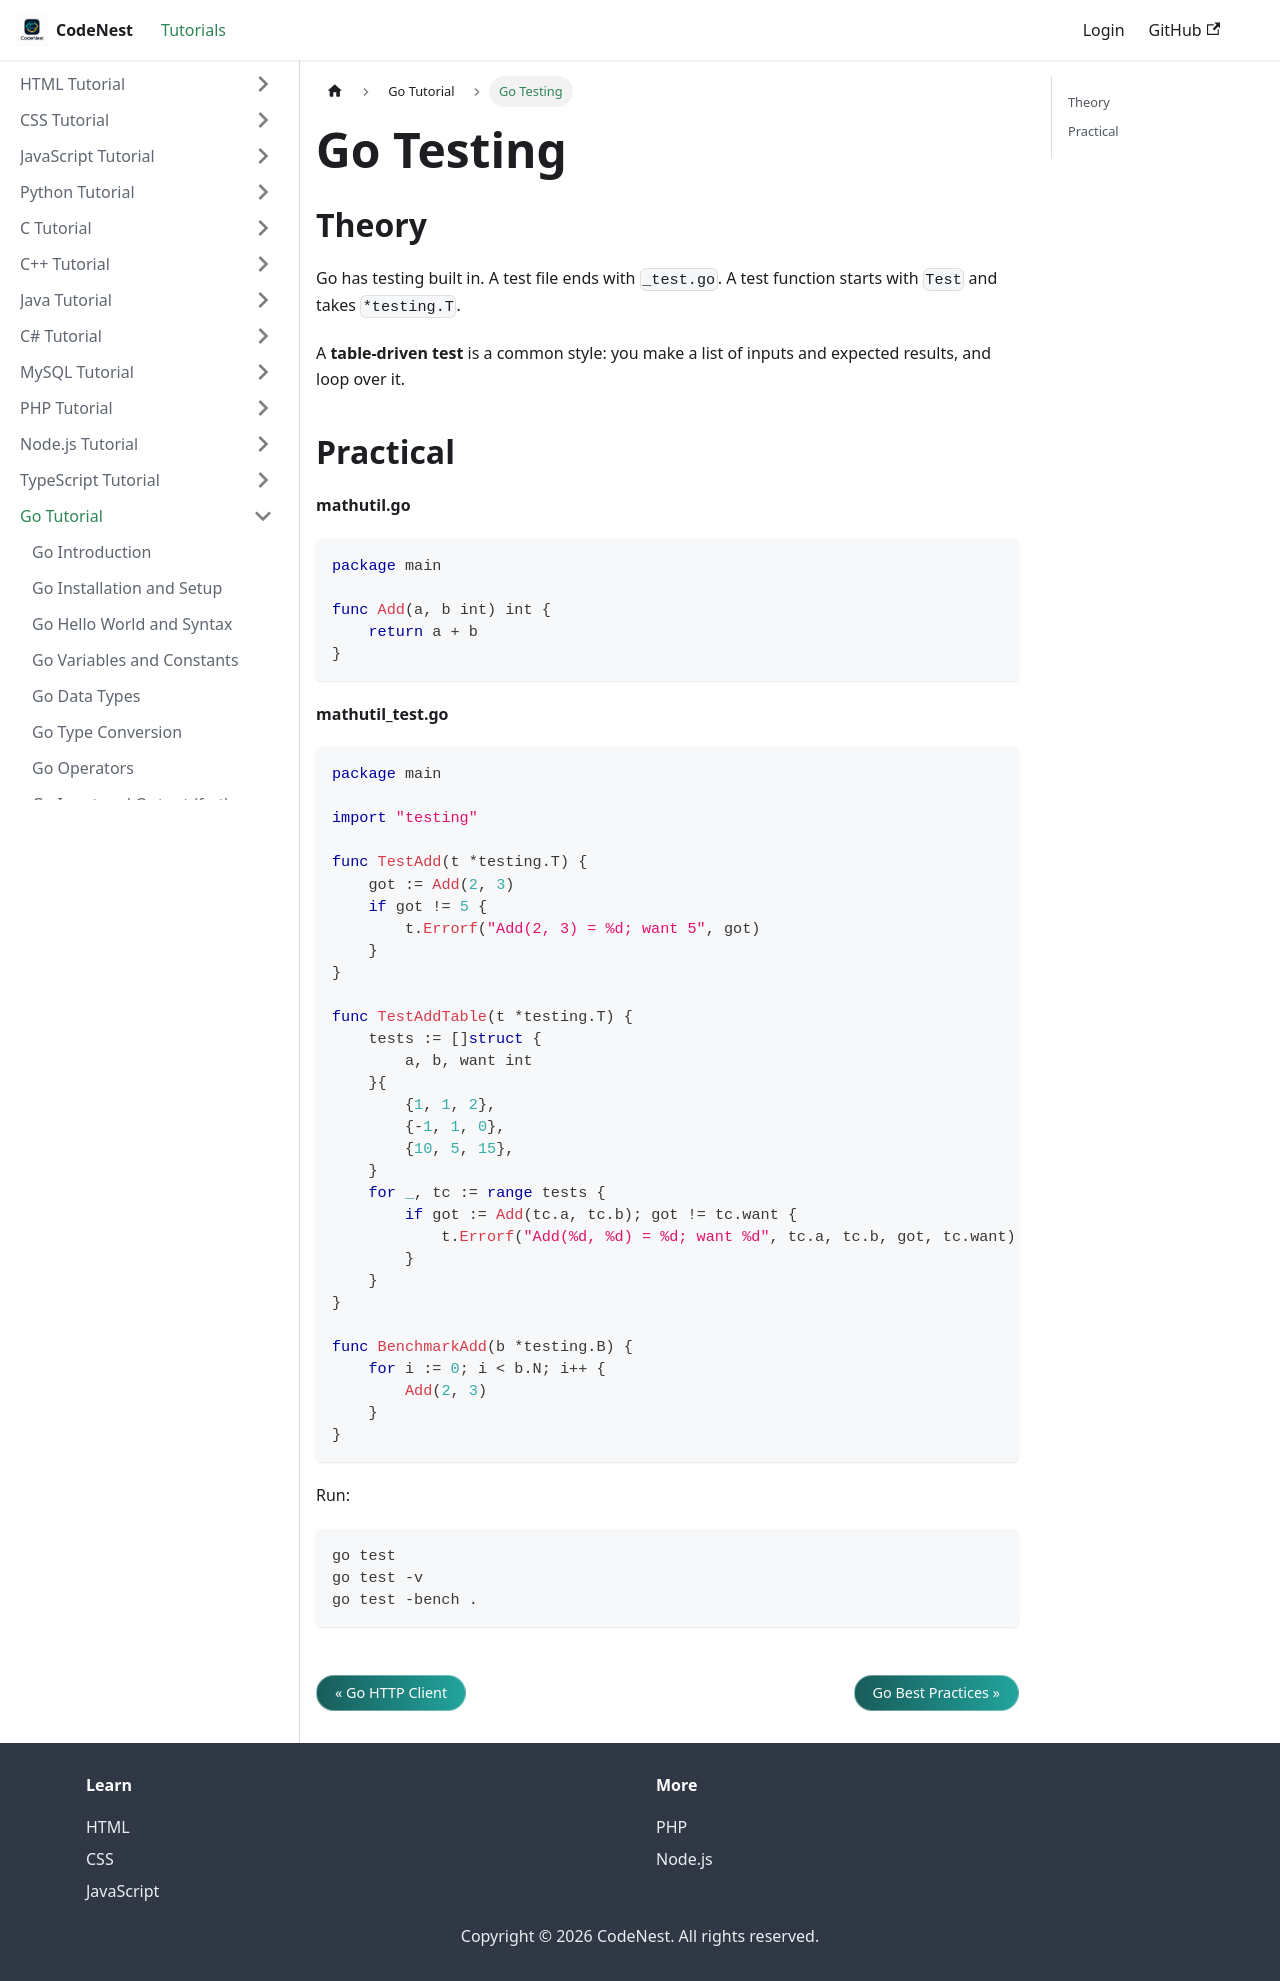

repository: adnankhan112/codenest · page: docs/go/testing.html · generator: docusaurus

---
title: "Go Testing"
sidebar_position: 35
---

# Go Testing

## Theory

Go has testing built in. A test file ends with `_test.go`. A test function starts with `Test` and takes `*testing.T`.

A **table-driven test** is a common style: you make a list of inputs and expected results, and loop over it.

## Practical

**mathutil.go**

```go
package main

func Add(a, b int) int {
    return a + b
}
```

**mathutil_test.go**

```go
package main

import "testing"

func TestAdd(t *testing.T) {
    got := Add(2, 3)
    if got != 5 {
        t.Errorf("Add(2, 3) = %d; want 5", got)
    }
}

func TestAddTable(t *testing.T) {
    tests := []struct {
        a, b, want int
    }{
        {1, 1, 2},
        {-1, 1, 0},
        {10, 5, 15},
    }
    for _, tc := range tests {
        if got := Add(tc.a, tc.b); got != tc.want {
            t.Errorf("Add(%d, %d) = %d; want %d", tc.a, tc.b, got, tc.want)
        }
    }
}

func BenchmarkAdd(b *testing.B) {
    for i := 0; i < b.N; i++ {
        Add(2, 3)
    }
}
```

Run:

```
go test
go test -v
go test -bench .
```
